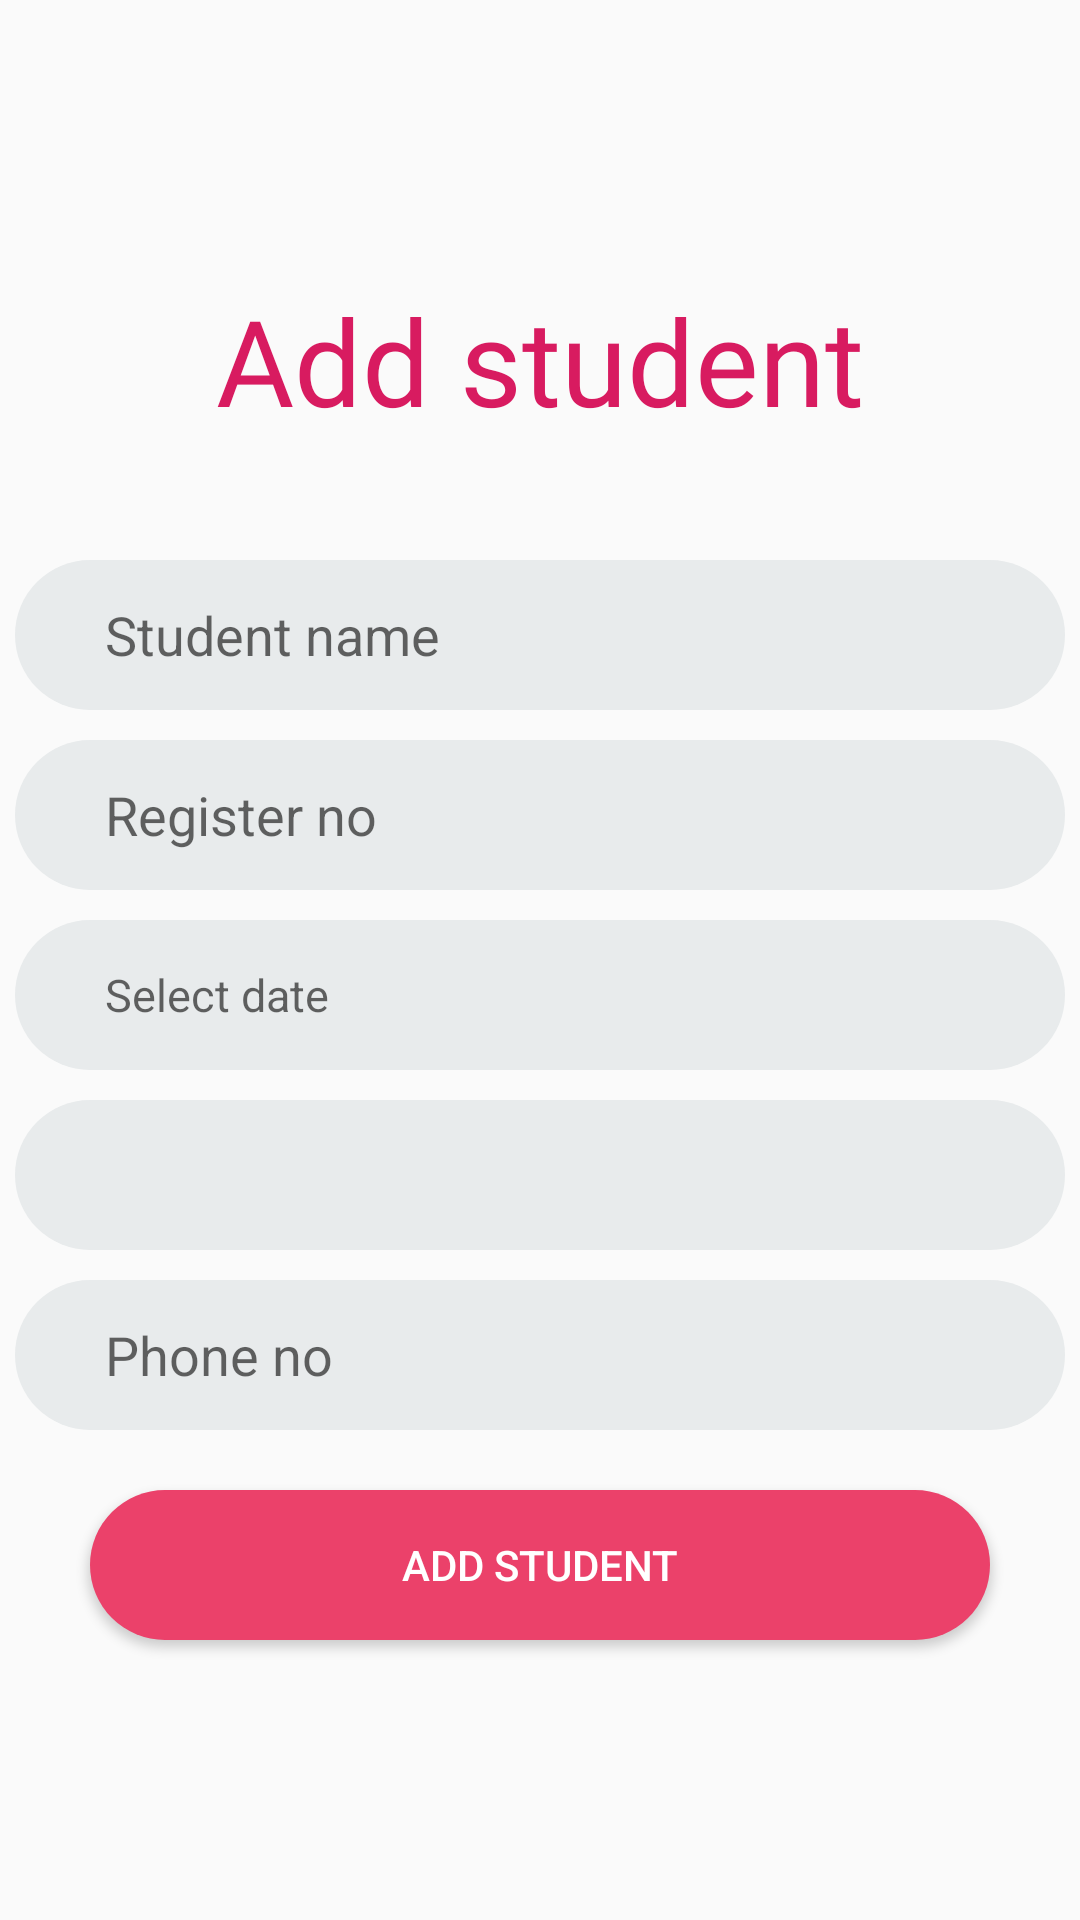

Android layout source for this screen:
<!-- AndroidManifest.xml: application theme AppTheme -->
<!-- res/layout/activity_student_add.xml -->
<?xml version="1.0" encoding="utf-8"?>
<LinearLayout xmlns:android="http://schemas.android.com/apk/res/android"
    xmlns:app="http://schemas.android.com/apk/res-auto"
    xmlns:tools="http://schemas.android.com/tools"
    android:layout_width="match_parent"
    android:layout_height="match_parent"
    android:orientation="vertical"
    android:gravity="center"
    tools:context=".admin_activitys.StudentAddActivity">


    <TextView
        android:layout_marginBottom="30dp"
        android:gravity="center"
        android:textSize="40dp"
        android:fontFamily="@font/bold"
        android:textColor="@color/colorAccent"
        android:id="@+id/textView9"
        android:layout_width="match_parent"
        android:layout_height="wrap_content"
        android:text="Add student" />

    <EditText
        android:layout_gravity="center"
        android:background="@drawable/imput_filed"
        android:id="@+id/add_std_name"
        android:layout_width="350dp"
        android:layout_height="50dp"
        android:ems="10"
        android:inputType="textPersonName"
        android:hint="Student name"
        android:layout_margin="10dp"
        />
    <EditText
        android:layout_marginBottom="10dp"
        android:layout_gravity="center"
        android:background="@drawable/imput_filed"
        android:id="@+id/add_std_rollno"
        android:layout_width="350dp"
        android:layout_height="50dp"
        android:ems="10"
        android:inputType="textPersonName"
        android:hint="Register no" />

    <TextView
        android:layout_marginBottom="10dp"
        android:id="@+id/dateshow2"
        android:layout_width="350dp"
        android:layout_height="50dp"
        android:background="@drawable/imput_filed"
        android:gravity="center_vertical"
        android:layout_gravity="center"
        android:hint="Select date"
        android:textSize="15dp" />
    <Spinner
        android:layout_marginBottom="10dp"
        android:layout_gravity="center"
        android:id="@+id/spinner"
        android:layout_width="350dp"
        android:layout_height="50dp"
        android:background="@drawable/imput_filed" />
    <EditText
        android:layout_marginBottom="10dp"
        android:layout_gravity="center"
        android:background="@drawable/imput_filed"
        android:id="@+id/add_std_phone"
        android:layout_width="350dp"
        android:layout_height="50dp"
        android:ems="10"
        android:inputType="number"
        android:hint="Phone no" />

    <Button
        android:textColor="@color/white"
        android:background="@drawable/button"
        android:layout_gravity="center"
        android:id="@+id/std_add_btn"
        android:layout_width="300dp"
        android:layout_height="50dp"
        android:layout_marginTop="10dp"
        android:text="Add Student"
         />
</LinearLayout>
<!-- resources referenced by this layout -->
<resources>
  <color name="colorAccent">#D81B60</color>
  <color name="white">#ffff</color>
  <!-- drawable button (drawable) -->
  <?xml version="1.0" encoding="utf-8"?>
  <shape android:shape="rectangle" xmlns:android="http://schemas.android.com/apk/res/android">
      <corners android:radius="50dp"/>
      <solid android:color="@color/pink"/>
  </shape>
  <!-- drawable imput_filed (drawable) -->
  <?xml version="1.0" encoding="utf-8"?>
  <shape android:shape="rectangle" xmlns:android="http://schemas.android.com/apk/res/android">
  
      <solid android:color="@color/light_gray"/>
      <corners android:radius="50dp"/>
      <padding android:left="30dp"/>
  </shape>
  <style name="AppTheme" parent="Theme.AppCompat.Light.DarkActionBar">
          
          <item name="colorPrimary">@color/light_gray</item>
          <item name="colorPrimaryDark">@color/colorPrimaryDark</item>
          <item name="colorAccent">@color/colorAccent</item>
          <item name="windowNoTitle">true</item>
          <item name="windowActionBar">false</item>
      </style>
  <color name="pink">#EB416A</color>
  <color name="light_gray">#E8EBEC</color>
  <color name="colorPrimaryDark">#181B44</color>
</resources>
